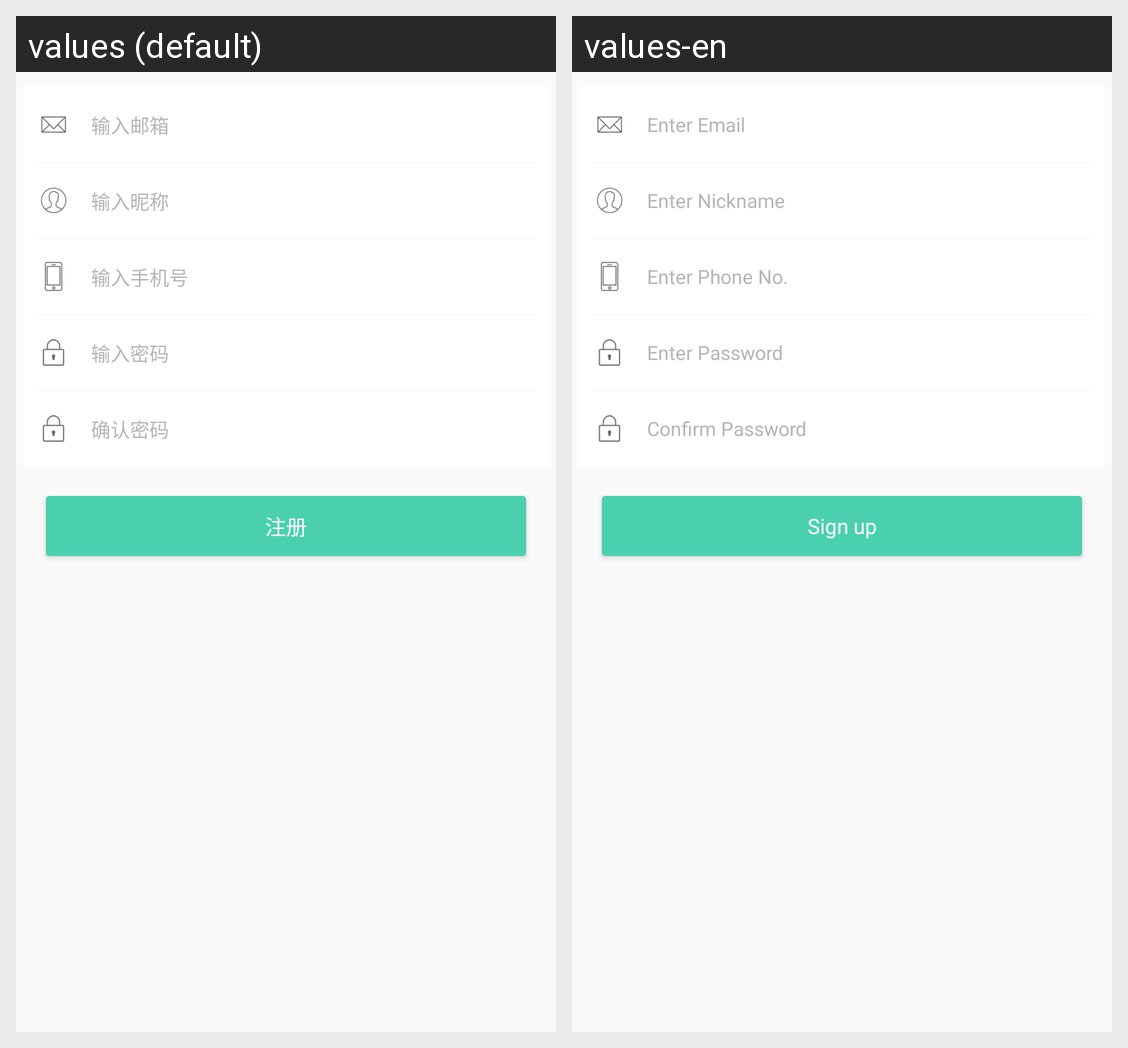

This grid shows one Android layout under two languages. Give, for every string resource on the screen, its name, the default text and each shown locale's text.
Android screen res/layout/activity_register.xml rendered under 2 locales, left to right: values (default), values-en. Device: Nexus 5 (rendered at 1080×1920; each locale shown at half size, 540×960, under a caption strip naming it); theme AppTheme.
Strings drawn on this screen, with the default value and each locale's value (text and hints the layout hard-codes, and strings that could not be matched under every locale, appear in the picture but are not listed):

edit_hint_email
  values: 输入邮箱
  values-en: Enter Email

edit_hint_nickname
  values: 输入昵称
  values-en: Enter Nickname

edit_hint_phone
  values: 输入手机号
  values-en: Enter Phone No.

edit_hint_pwd
  values: 输入密码
  values-en: Enter Password

edit_hint_confirm_pwd
  values: 确认密码
  values-en: Confirm Password

sign_up
  values: 注册
  values-en: Sign up
